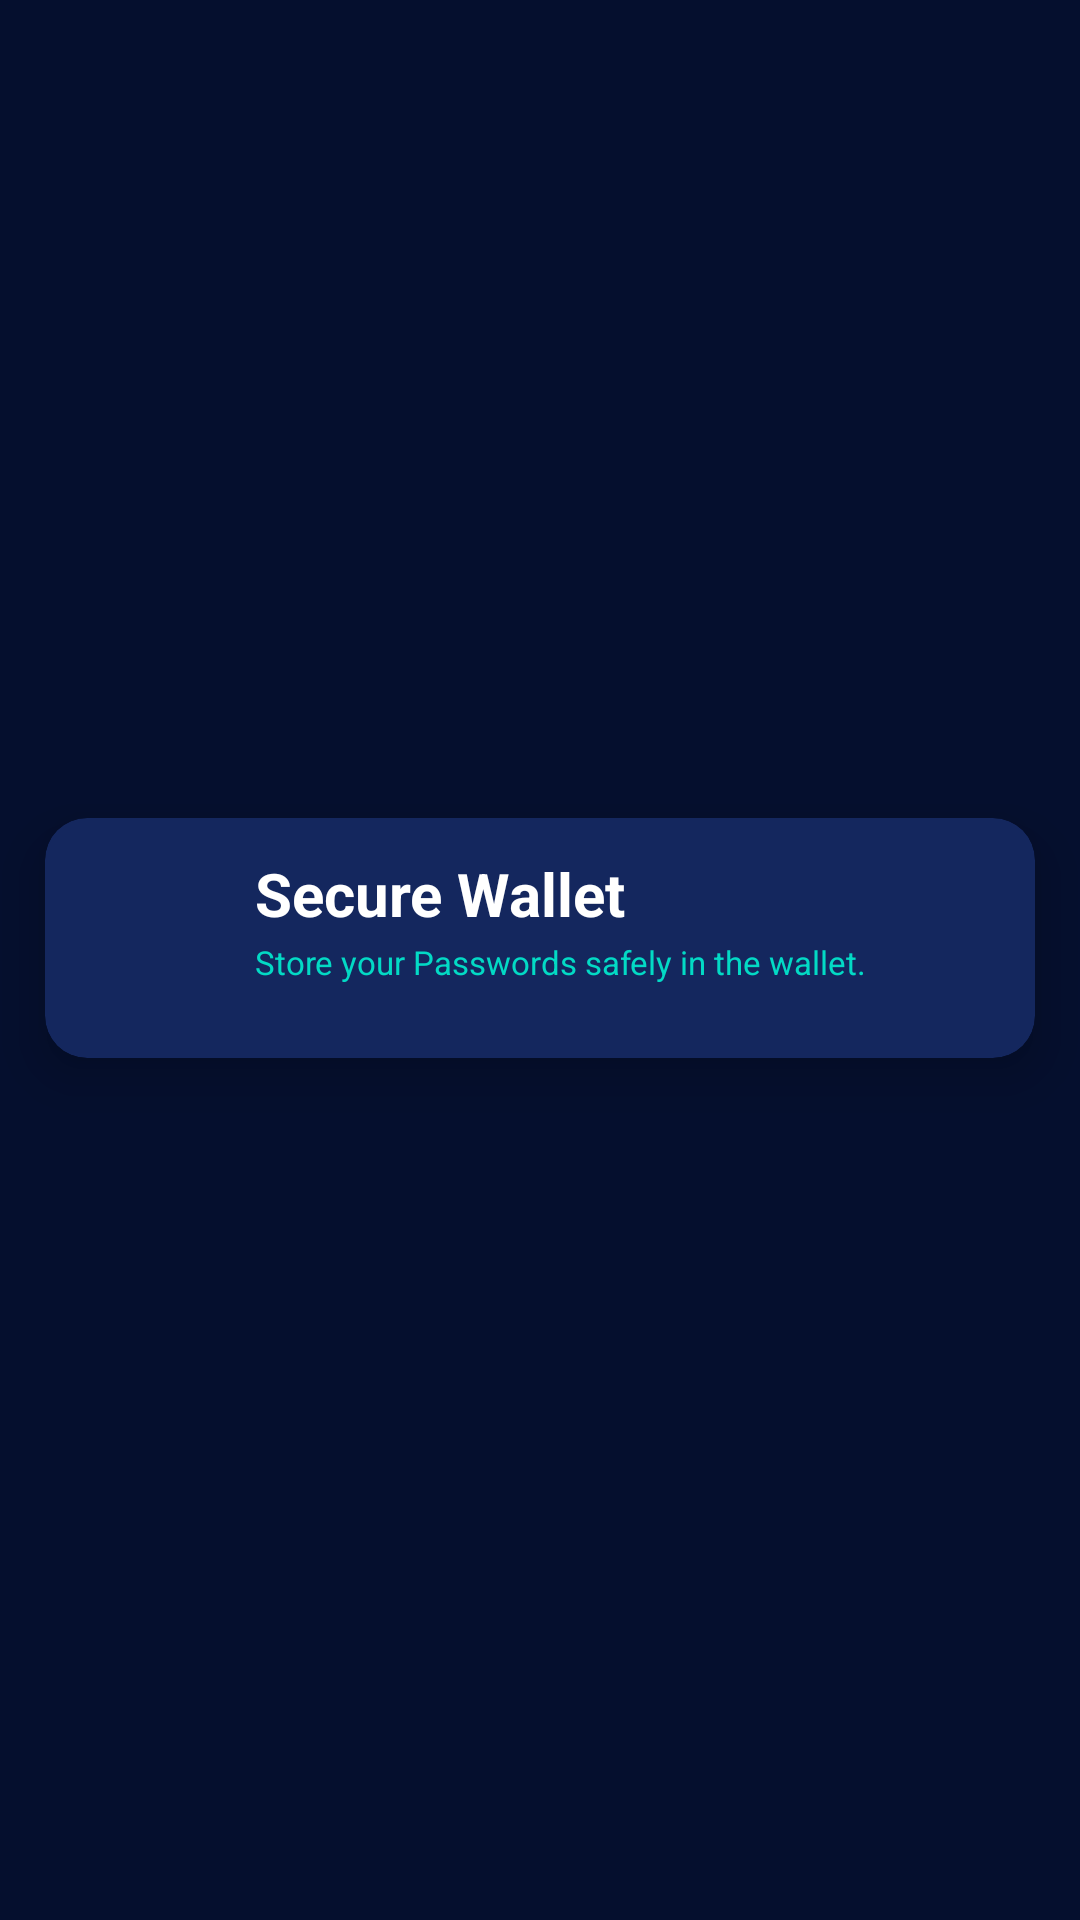

Layout XML and referenced resources for this Android screen:
<!-- AndroidManifest.xml: application theme Theme.Encrytpo -->
<!-- res/layout/dashboard_item1_wallet.xml -->
<?xml version="1.0" encoding="utf-8"?>
<androidx.constraintlayout.widget.ConstraintLayout
    xmlns:android="http://schemas.android.com/apk/res/android"
    xmlns:app="http://schemas.android.com/apk/res-auto"
    xmlns:tools="http://schemas.android.com/tools"
    android:layout_width="match_parent"
    android:background="@color/dark"
    android:layout_height="wrap_content">

    <com.google.android.material.card.MaterialCardView
        android:id="@+id/secure_wallet_Cv"
        android:layout_width="match_parent"
        android:layout_marginStart="15dp"
        android:layout_marginEnd="15dp"
        android:layout_marginBottom="15dp"
        android:layout_height="80dp"
        app:cardBackgroundColor="@color/dark_blue"
        app:layout_constraintBottom_toBottomOf="parent"
        app:layout_constraintEnd_toEndOf="parent"
        app:layout_constraintStart_toStartOf="parent"
        app:cardCornerRadius="14dp"
        app:cardElevation="10dp"
        app:layout_constraintTop_toTopOf="parent">

        <androidx.constraintlayout.widget.ConstraintLayout
            android:layout_width="match_parent"
            android:layout_height="match_parent"
            >

            <androidx.appcompat.widget.AppCompatImageView
                android:id="@+id/appCompatImageView"
                android:layout_width="40dp"
                android:layout_height="40dp"
                android:layout_marginStart="10dp"
                android:src="@drawable/secure_wallet"
                android:tint="@color/blue"
                app:layout_constraintBottom_toBottomOf="parent"
                app:layout_constraintStart_toStartOf="parent"
                app:layout_constraintTop_toTopOf="parent" />


            <TextView
                android:id="@+id/secure_wallet"
                android:layout_width="wrap_content"
                android:layout_height="wrap_content"
                android:layout_marginStart="20dp"
                android:text="Secure Wallet"
                android:textColor="@color/white"
                android:textSize="20sp"
                android:layout_marginBottom="30dp"
                android:textStyle="bold"
                app:layout_constraintBottom_toBottomOf="parent"
                app:layout_constraintStart_toEndOf="@id/appCompatImageView"
                app:layout_constraintTop_toTopOf="parent" />

            <TextView
                android:layout_width="wrap_content"
                android:layout_height="wrap_content"
                android:layout_marginStart="20dp"
                android:layout_marginBottom="20dp"
                android:text="Store your Passwords safely in the wallet."
                android:textColor="@color/teal_200"
                android:layout_marginTop="2dp"
                android:textSize="11sp"
                app:layout_constraintBottom_toBottomOf="parent"
                app:layout_constraintHorizontal_bias="0.238"
                app:layout_constraintStart_toEndOf="@+id/appCompatImageView"
                app:layout_constraintTop_toBottomOf="@id/secure_wallet"
                app:layout_constraintVertical_bias="0.0" />


        </androidx.constraintlayout.widget.ConstraintLayout>


    </com.google.android.material.card.MaterialCardView>


</androidx.constraintlayout.widget.ConstraintLayout>
<!-- resources referenced by this layout -->
<resources>
  <color name="blue">#167AF6</color>
  <color name="dark">#050F2E</color>
  <color name="dark_blue">#14275E</color>
  <color name="teal_200">#FF03DAC5</color>
  <color name="white">#FFFFFFFF</color>
  <style name="Theme.Encrytpo" parent="Theme.MaterialComponents.DayNight.DarkActionBar">
          
          <item name="colorPrimary">@color/purple_500</item>
          <item name="colorPrimaryVariant">@color/purple_700</item>
          <item name="colorOnPrimary">@color/white</item>
          
          <item name="colorSecondary">@color/teal_200</item>
          <item name="colorSecondaryVariant">@color/teal_700</item>
          <item name="colorOnSecondary">@color/black</item>
          
          <item name="android:statusBarColor" tools:targetApi="l">?attr/colorPrimaryVariant</item>
          
      </style>
  <color name="purple_500">#FF6200EE</color>
  <color name="purple_700">#FF3700B3</color>
  <color name="teal_700">#FF018786</color>
  <color name="black">#FF000000</color>
</resources>
